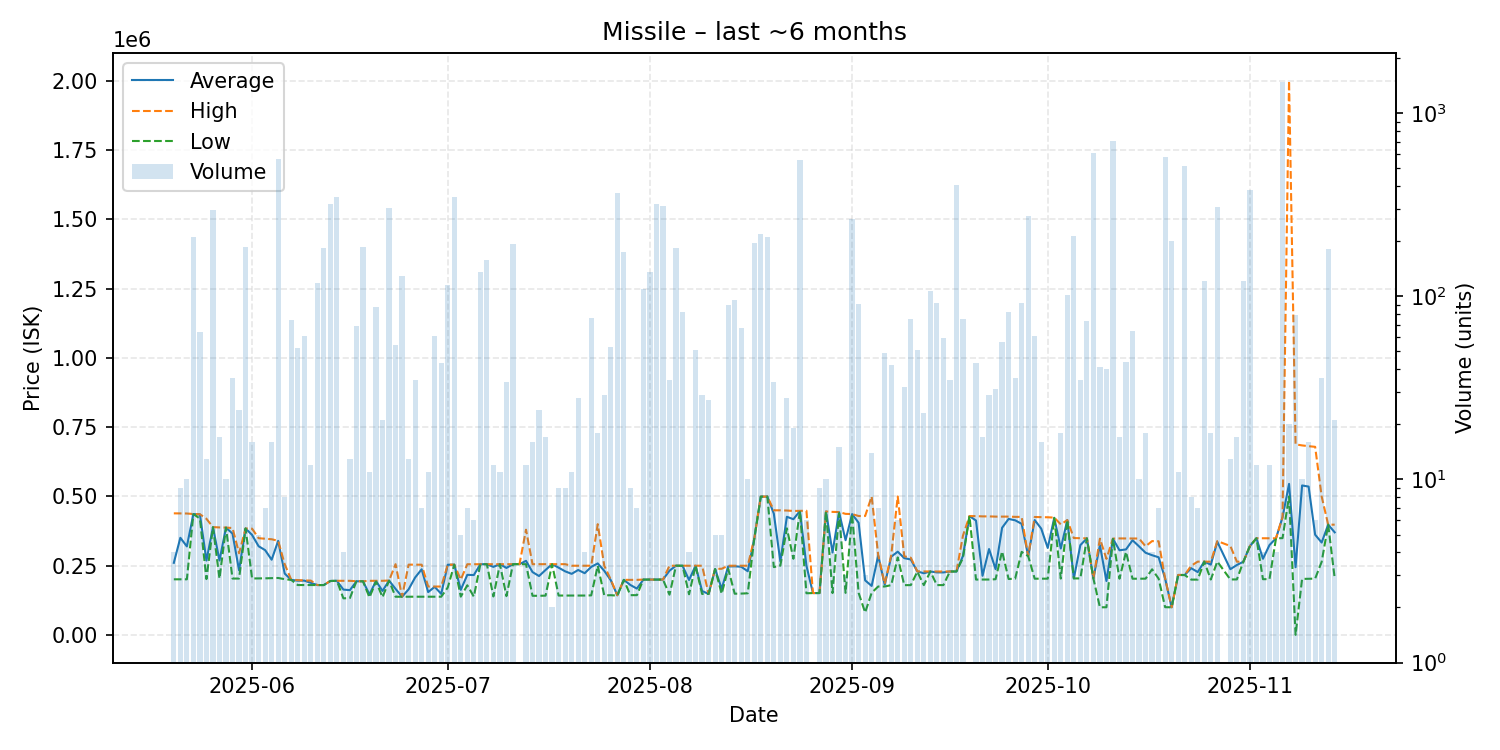

Source data for this figure (header and first rows):
date, average, highest, lowest, order_count, volume
2025-05-20, 260500, 439000, 201000, 4, 4
2025-05-21, 350800, 438550, 201000, 7, 9
2025-05-22, 319680, 438400, 201000, 7, 10
2025-05-23, 436400, 436500, 436300, 6, 212
2025-05-24, 435006, 435800, 420000, 5, 64
2025-05-25, 268723, 419350, 201800, 9, 13
2025-05-26, 389100, 389400, 389000, 13, 296
2025-05-27, 268706, 388200, 203700, 8, 17
2025-05-28, 387600, 387700, 387400, 6, 10
2025-05-29, 365750, 386000, 203700, 6, 36
2025-05-30, 233588, 295000, 203700, 13, 24
2025-05-31, 384400, 384400, 384400, 8, 186
2025-06-01, 360975, 383600, 204000, 6, 16
2025-06-02, 320320, 349300, 204200, 5, 5
2025-06-03, 306214, 347500, 204550, 7, 7
2025-06-04, 271694, 345500, 205300, 11, 16
2025-06-05, 339700, 339900, 205800, 19, 563
2025-06-06, 221738, 255500, 201400, 5, 8
2025-06-07, 198997, 199600, 198800, 7, 74
2025-06-08, 196081, 198000, 180300, 17, 52
2025-06-09, 196264, 196800, 180300, 13, 61
2025-06-10, 188350, 196400, 180300, 5, 12
2025-06-11, 180300, 180300, 180300, 5, 118
2025-06-12, 180300, 180300, 180300, 13, 184
2025-06-13, 194900, 194900, 194900, 13, 319
2025-06-14, 195600, 195600, 195600, 14, 347
2025-06-15, 163900, 195500, 132300, 4, 4
2025-06-16, 161862, 195550, 133400, 11, 13
2025-06-17, 193849, 194000, 193800, 5, 69
2025-06-18, 194000, 194000, 194000, 16, 187
2025-06-19, 146527, 195500, 135800, 6, 11
2025-06-20, 194910, 195600, 193000, 7, 87
2025-06-21, 158976, 195600, 136500, 9, 21
2025-06-22, 196600, 196600, 195800, 20, 303
2025-06-23, 166378, 255600, 138100, 6, 54
2025-06-24, 138100, 138100, 138000, 12, 129
2025-06-25, 164738, 253900, 138000, 7, 13
2025-06-26, 207494, 253700, 138200, 6, 35
2025-06-27, 237129, 253700, 138200, 6, 7
2025-06-28, 154882, 174900, 138200, 7, 11
2025-06-29, 173769, 175000, 138200, 11, 61
2025-06-30, 148442, 174900, 138200, 9, 43
2025-07-01, 253600, 253800, 171300, 12, 116
2025-07-02, 253800, 253800, 253800, 6, 348
2025-07-03, 163060, 199900, 138500, 5, 5
2025-07-04, 217043, 255400, 179400, 7, 7
2025-07-05, 216400, 255400, 138450, 6, 6
2025-07-06, 255400, 255400, 255400, 7, 136
2025-07-07, 255400, 255400, 255400, 5, 157
2025-07-08, 245883, 255600, 139000, 5, 12
2025-07-09, 255600, 255600, 255600, 2, 11
2025-07-10, 242015, 255600, 140200, 9, 34
2025-07-11, 255600, 255600, 255600, 15, 193
2025-07-12, 255600, 255600, 255600, 1, 1
2025-07-13, 267650, 380000, 255600, 10, 12
2025-07-14, 227075, 255600, 141500, 5, 16
2025-07-15, 212817, 255600, 141500, 16, 24
2025-07-16, 234747, 255600, 142100, 7, 17
2025-07-17, 255600, 255600, 255600, 2, 2
2025-07-18, 243022, 255600, 142400, 9, 9
... 118 more rows
